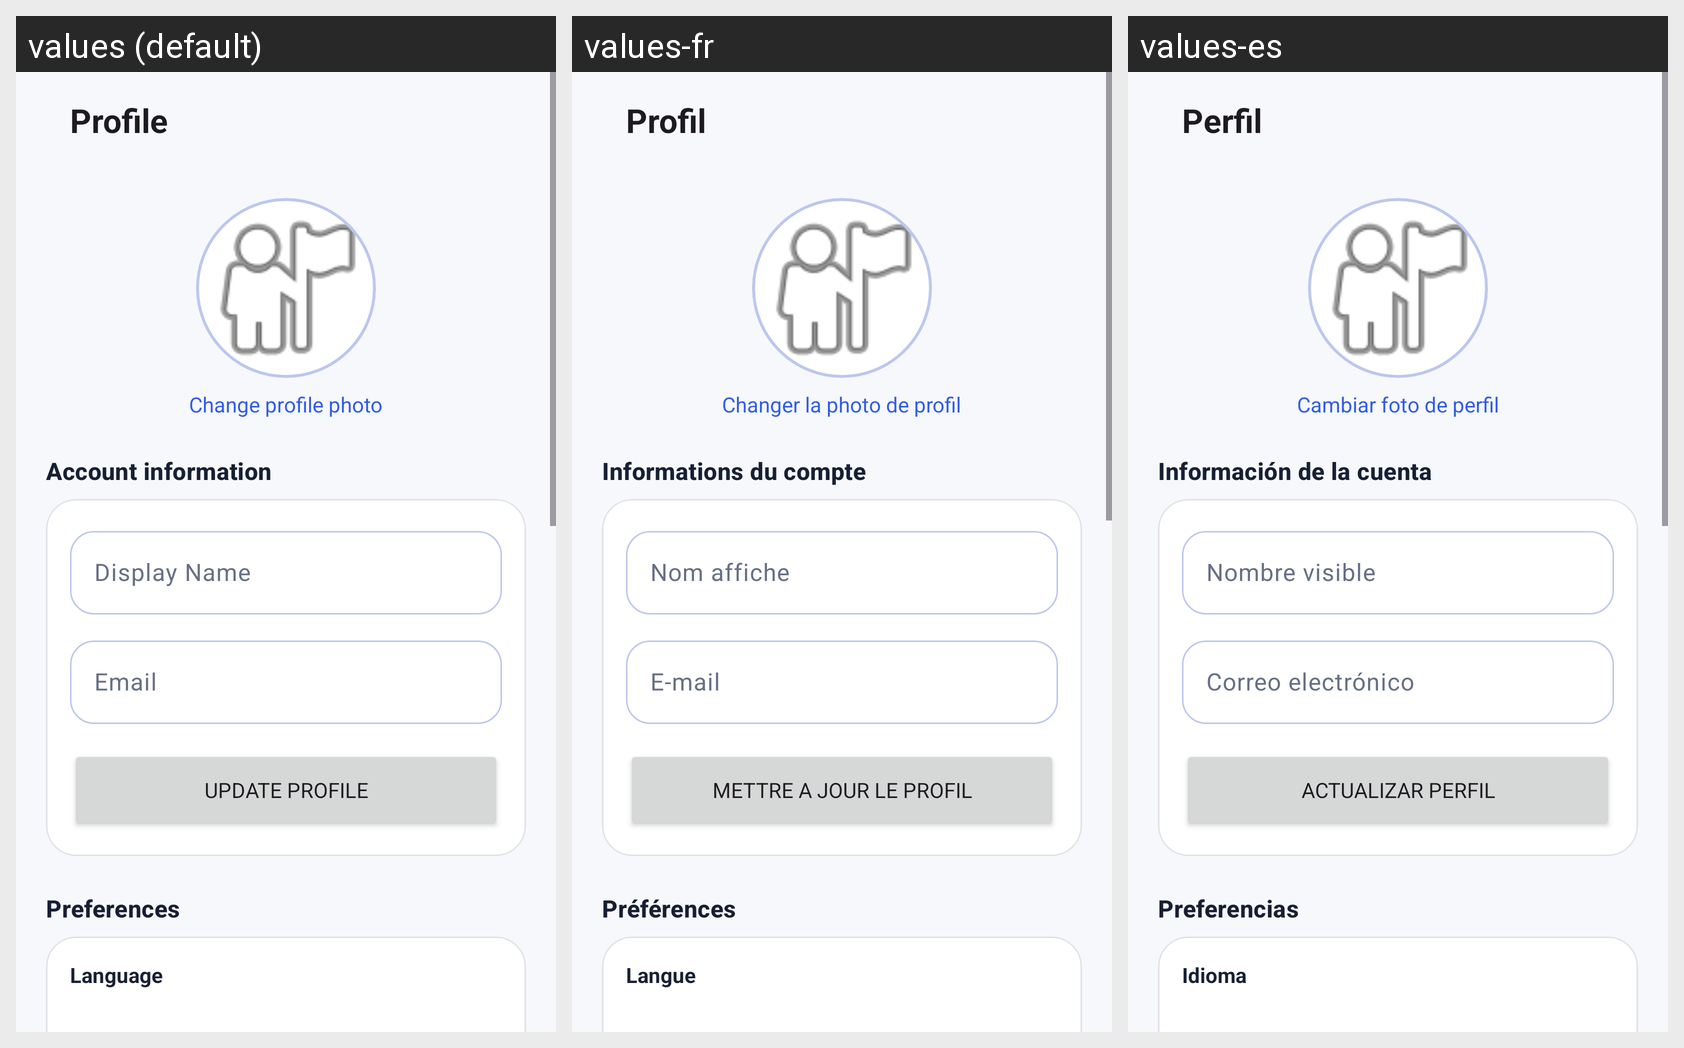

For this localized Android screen grid, give each drawn string resource with its value in every locale shown.
Android screen res/layout/activity_profile.xml rendered under 3 locales, left to right: values (default), values-fr, values-es. Device: Nexus 5 (rendered at 1080×1920; each locale shown at half size, 540×960, under a caption strip naming it); theme Theme.MyApplication.
Strings drawn on this screen, with the default value and each locale's value (text and hints the layout hard-codes, and strings that could not be matched under every locale, appear in the picture but are not listed):

profile
  values: Profile
  values-fr: Profil
  values-es: Perfil

change_profile_photo
  values: Change profile photo
  values-fr: Changer la photo de profil
  values-es: Cambiar foto de perfil

account_information
  values: Account information
  values-fr: Informations du compte
  values-es: Información de la cuenta

display_name
  values: Display Name
  values-fr: Nom affiche
  values-es: Nombre visible

email
  values: Email
  values-fr: E-mail
  values-es: Correo electrónico

update_profile
  values: Update Profile
  values-fr: Mettre a jour le profil
  values-es: Actualizar perfil

preferences
  values: Preferences
  values-fr: Préférences
  values-es: Preferencias

language
  values: Language
  values-fr: Langue
  values-es: Idioma
